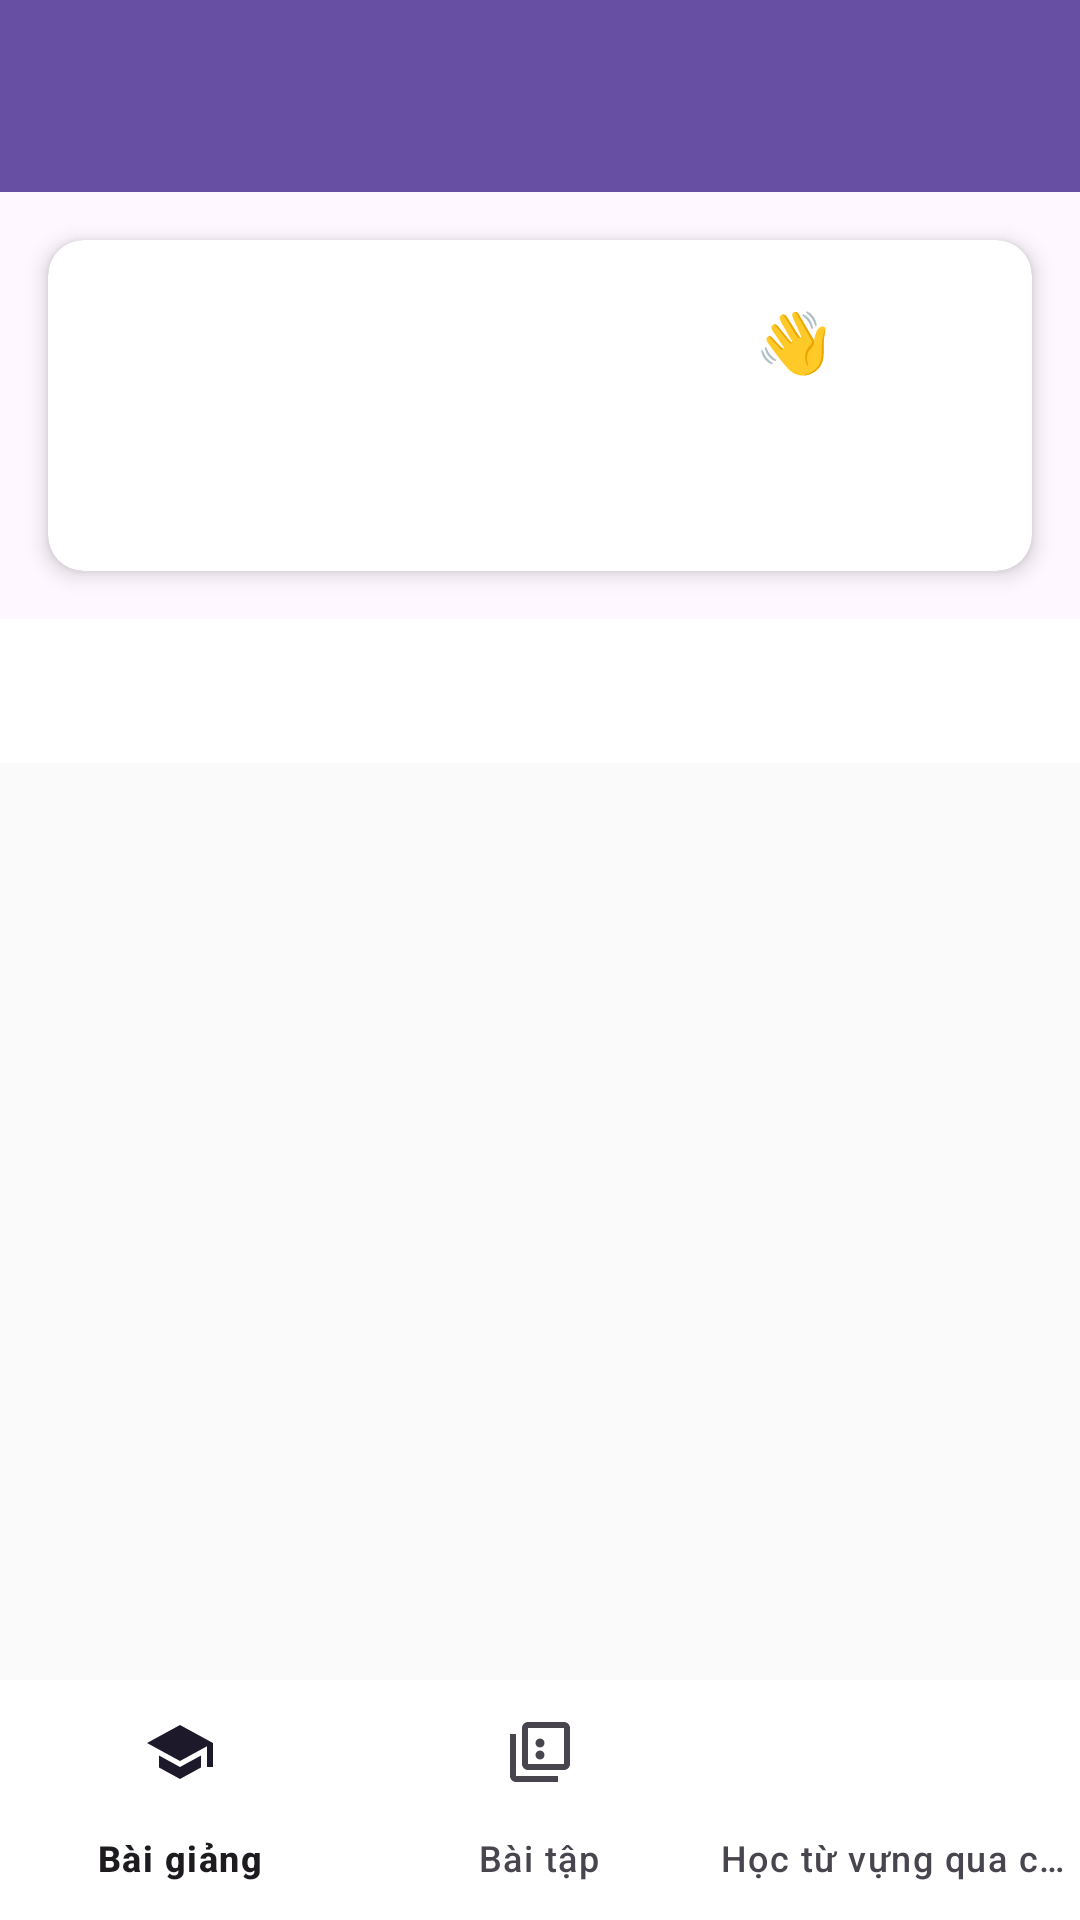

The Android layout XML behind this screen, and the referenced resources:
<!-- AndroidManifest.xml: application theme Theme.App_learn_chinese_2025 -->
<!-- res/layout/activity_student_dashboard.xml -->
<?xml version="1.0" encoding="utf-8"?>
<androidx.coordinatorlayout.widget.CoordinatorLayout xmlns:android="http://schemas.android.com/apk/res/android"
    xmlns:app="http://schemas.android.com/apk/res-auto"
    xmlns:tools="http://schemas.android.com/tools"
    android:layout_width="match_parent"
    android:layout_height="match_parent"
    android:background="@color/background_light"
    tools:context=".view.activity.StudentDashboardActivity">

    
    <com.google.android.material.appbar.AppBarLayout
        android:layout_width="match_parent"
        android:layout_height="wrap_content"
        android:theme="@style/ThemeOverlay.AppCompat.Dark.ActionBar">

        
        <androidx.appcompat.widget.Toolbar
            android:id="@+id/toolbar"
            android:layout_width="match_parent"
            android:layout_height="?attr/actionBarSize"
            android:background="?attr/colorPrimary"
            app:popupTheme="@style/ThemeOverlay.AppCompat.Light" />

        
        <androidx.cardview.widget.CardView
            android:layout_width="match_parent"
            android:layout_height="wrap_content"
            android:layout_margin="16dp"
            app:cardCornerRadius="12dp"
            app:cardElevation="4dp"
            app:layout_scrollFlags="scroll|enterAlways">

            <LinearLayout
                android:layout_width="match_parent"
                android:layout_height="wrap_content"
                android:background="@drawable/bg_gradient_welcome"
                android:orientation="vertical"
                android:padding="20dp">

                <TextView
                    android:id="@+id/tvWelcome"
                    android:layout_width="match_parent"
                    android:layout_height="wrap_content"
                    android:text="Xin chào học viên! 👋"
                    android:textColor="@android:color/white"
                    android:textSize="20sp"
                    android:textStyle="bold"
                    android:gravity="center" />

                <TextView
                    android:layout_width="match_parent"
                    android:layout_height="wrap_content"
                    android:layout_marginTop="8dp"
                    android:text="Hãy bắt đầu hành trình học tiếng Trung của bạn!"
                    android:textColor="@android:color/white"
                    android:textSize="14sp"
                    android:gravity="center"
                    android:alpha="0.9" />

            </LinearLayout>

        </androidx.cardview.widget.CardView>

        
        <com.google.android.material.tabs.TabLayout
            android:id="@+id/tabLayout"
            android:layout_width="match_parent"
            android:layout_height="wrap_content"
            android:background="@android:color/white"
            app:tabIndicatorColor="?attr/colorPrimary"
            app:tabSelectedTextColor="?attr/colorPrimary"
            app:tabTextColor="@color/text_secondary"
            app:tabMode="fixed"
            app:tabGravity="fill" />

    </com.google.android.material.appbar.AppBarLayout>

    
    <androidx.viewpager2.widget.ViewPager2
        android:id="@+id/viewPager"
        android:layout_width="match_parent"
        android:layout_height="match_parent"
        app:layout_behavior="@string/appbar_scrolling_view_behavior" />

    
    <com.google.android.material.bottomnavigation.BottomNavigationView
        android:id="@+id/bottomNavigation"
        android:layout_width="match_parent"
        android:layout_height="wrap_content"
        android:layout_gravity="bottom"
        android:background="@android:color/white"
        app:elevation="8dp"
        app:menu="@menu/menu_student_bottom_nav" />

</androidx.coordinatorlayout.widget.CoordinatorLayout>
<!-- resources referenced by this layout -->
<resources>
  <color name="background_light">#FAFAFA</color>
  <color name="text_secondary">#757575</color>
  <style name="Theme.App_learn_chinese_2025" parent="Base.Theme.App_learn_chinese_2025" />
  <style name="Base.Theme.App_learn_chinese_2025" parent="Theme.Material3.DayNight.NoActionBar">
          
          
      </style>
</resources>
